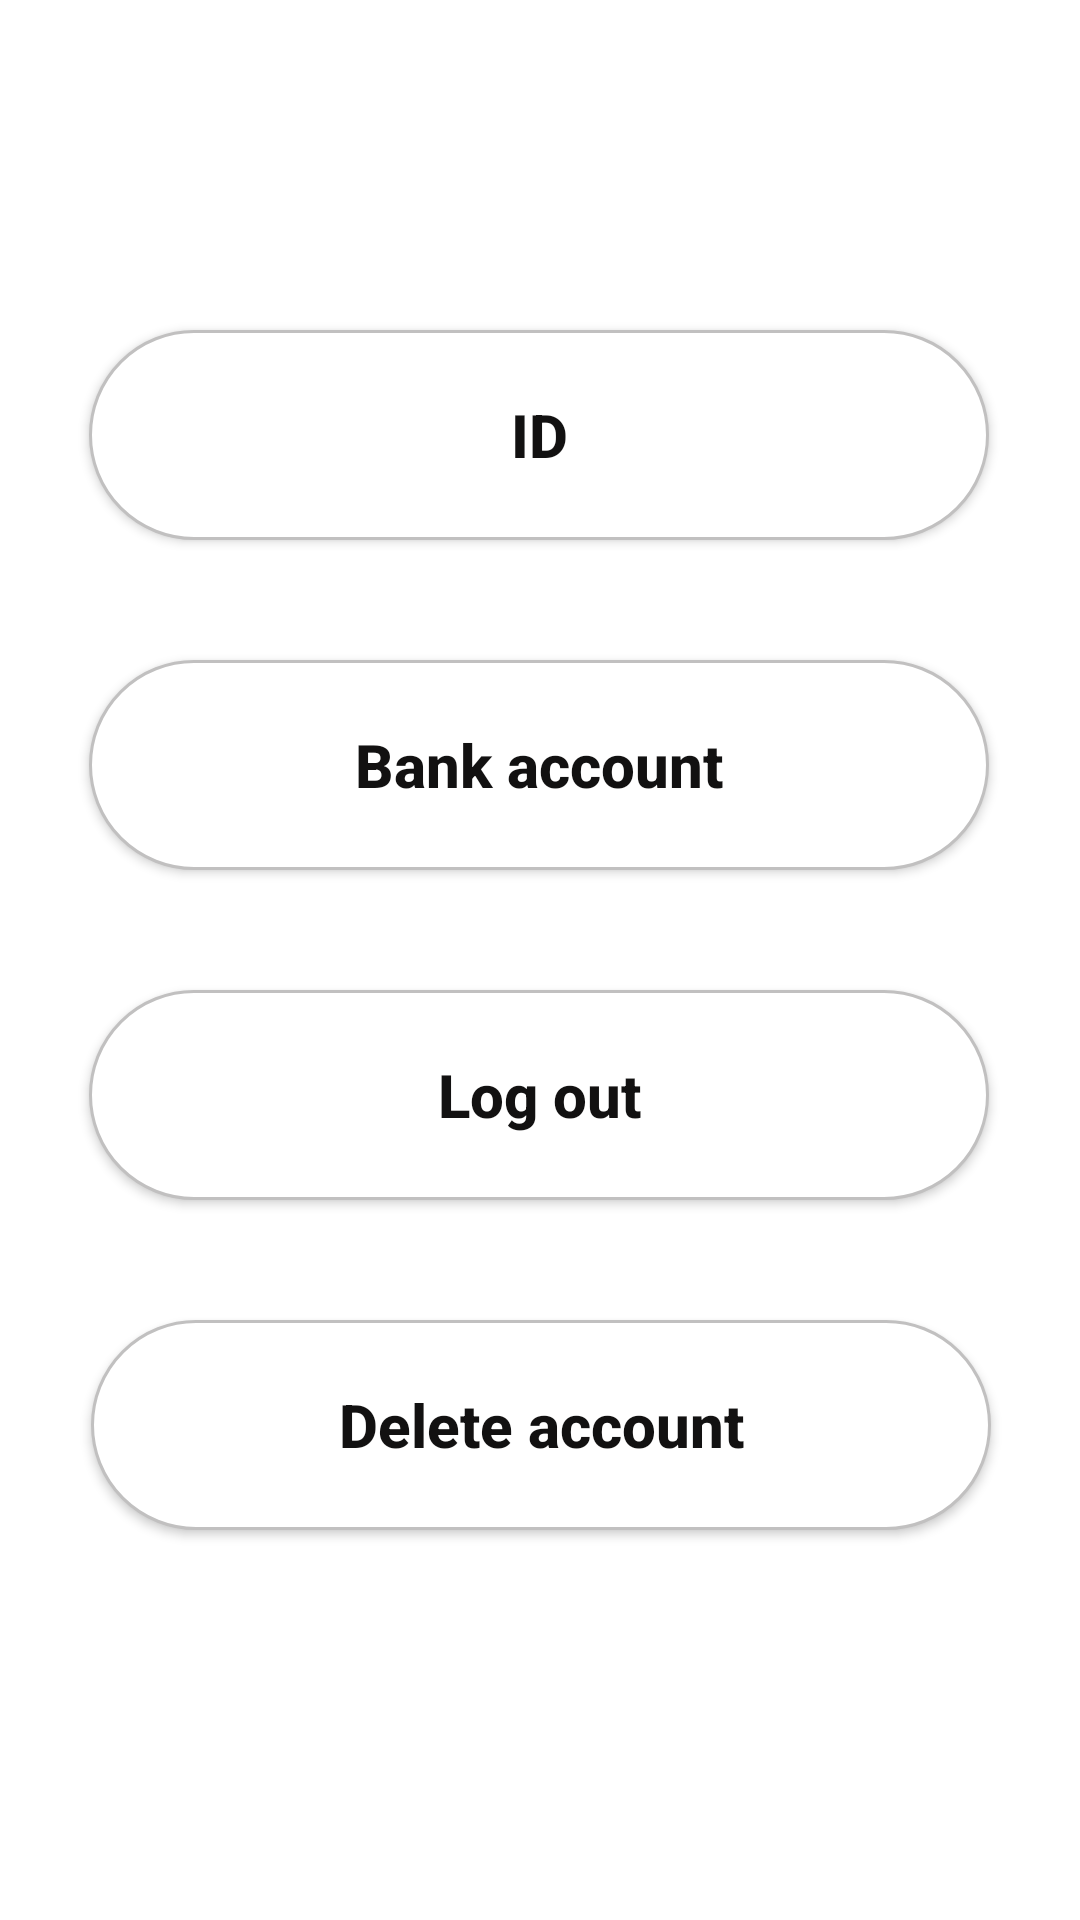

Reconstruct the res/layout file that produces this screen, plus the resources it refers to.
<!-- AndroidManifest.xml: application theme Theme.Draft.NoActionBar -->
<!-- res/layout/activity_security.xml -->
<?xml version="1.0" encoding="utf-8"?>
<androidx.constraintlayout.widget.ConstraintLayout xmlns:android="http://schemas.android.com/apk/res/android"
    xmlns:app="http://schemas.android.com/apk/res-auto"
    xmlns:tools="http://schemas.android.com/tools"
    android:layout_width="match_parent"
    android:layout_height="match_parent"
    style="@style/TEXT"
    tools:context="com.View.Security">


    <Button
        android:id="@+id/ID"
        android:layout_width="300dp"
        android:layout_height="70dp"
        android:layout_marginTop="110dp"
        android:layout_marginBottom="33dp"
        android:background="@drawable/button_style"
        android:text="ID"
        android:textAllCaps="false"
        style="@style/TEXT"
        android:textSize="20sp"
        android:textStyle="bold"
        app:backgroundTint="@null"
        app:layout_constraintEnd_toEndOf="parent"
        app:layout_constraintHorizontal_bias="0.495"
        app:layout_constraintStart_toStartOf="parent"
        app:layout_constraintTop_toTopOf="parent" />


    <Button
        android:id="@+id/Bankaccount"
        android:layout_width="300dp"
        android:layout_height="70dp"
        android:layout_marginTop="220dp"
        android:layout_marginBottom="33dp"
        android:background="@drawable/button_style"
        android:text="Bank account"
        android:textAllCaps="false"
        style="@style/TEXT"
        android:textSize="20sp"
        android:textStyle="bold"
        app:backgroundTint="@null"
        app:layout_constraintEnd_toEndOf="parent"
        app:layout_constraintHorizontal_bias="0.495"
        app:layout_constraintStart_toStartOf="parent"
        app:layout_constraintTop_toTopOf="parent" />

    <Button
        android:id="@+id/Logout"
        android:layout_width="300dp"
        android:layout_height="70dp"
        android:layout_marginTop="330dp"
        android:layout_marginBottom="33dp"
        android:background="@drawable/button_style"
        android:text="Log out"
        android:textAllCaps="false"
        style="@style/TEXT"
        android:textSize="20sp"
        android:textStyle="bold"
        app:backgroundTint="@null"
        app:layout_constraintEnd_toEndOf="parent"
        app:layout_constraintHorizontal_bias="0.495"
        app:layout_constraintStart_toStartOf="parent"
        app:layout_constraintTop_toTopOf="parent" />

    <Button
        android:id="@+id/Deleteaccount"
        android:layout_width="300dp"
        android:layout_height="70dp"
        android:layout_marginTop="440dp"
        android:layout_marginBottom="33dp"
        android:background="@drawable/button_style"
        android:text="Delete account"
        android:textAllCaps="false"
        style="@style/TEXT"
        android:textSize="20sp"
        android:textStyle="bold"
        app:backgroundTint="@null"
        app:layout_constraintEnd_toEndOf="parent"
        app:layout_constraintHorizontal_bias="0.504"
        app:layout_constraintStart_toStartOf="parent"
        app:layout_constraintTop_toTopOf="parent" />




</androidx.constraintlayout.widget.ConstraintLayout>
<!-- resources referenced by this layout -->
<resources>
  <!-- drawable button_style (drawable) -->
  <?xml version="1.0" encoding="utf-8"?>
  <shape
      xmlns:android="http://schemas.android.com/apk/res/android"
      android:shape="rectangle">
  
      <stroke
          android:color="#C1C0C0"
          android:width="1dp"/>
      <corners
          android:radius="190dp"/>
      <solid
          android:color="@color/white"/>
  
  </shape>
  <style name="TEXT">
          <item name="android:textColor">@color/black</item>
      </style>
  <style name="Theme.Draft.NoActionBar">
          <item name="windowActionBar">false</item>
          <item name="windowNoTitle">true</item>
      </style>
  <color name="white">#FFFFFFFF</color>
  <color name="black">#121111</color>
</resources>
